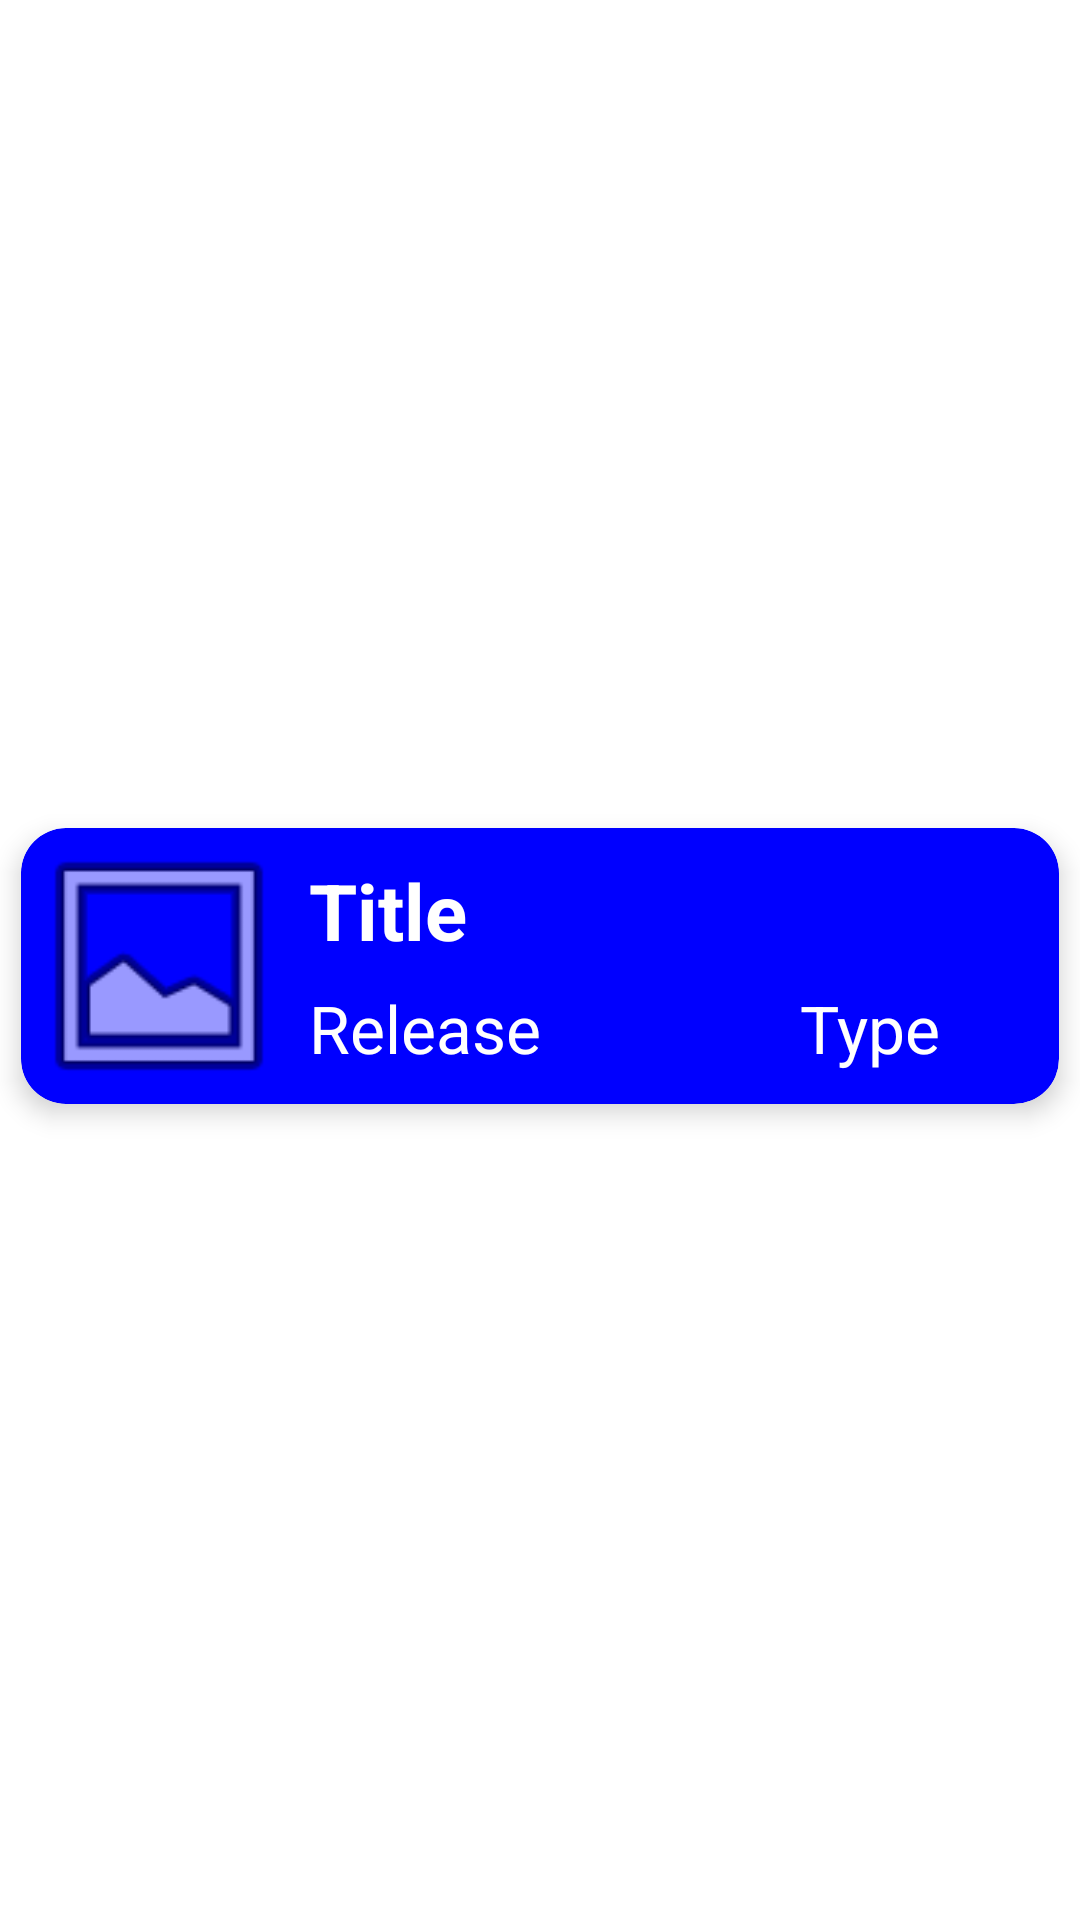

Here is an Android app screen rendered from its layout file. Give the layout XML and the strings, colors and styles it references.
<!-- AndroidManifest.xml: application theme Theme.MusicianSearch -->
<!-- res/layout/album_rv_row.xml -->
<?xml version="1.0" encoding="utf-8"?>
<androidx.constraintlayout.widget.ConstraintLayout xmlns:android="http://schemas.android.com/apk/res/android"
    xmlns:app="http://schemas.android.com/apk/res-auto"
    android:layout_width="match_parent"
    android:layout_height="wrap_content">

    <androidx.cardview.widget.CardView
        android:layout_width="match_parent"
        android:layout_height="wrap_content"
        android:layout_marginStart="7dp"
        android:layout_marginEnd="7dp"
        android:layout_marginTop="8dp"
        android:layout_marginBottom="4dp"
        app:cardBackgroundColor="@color/blue"
        app:cardCornerRadius="15dp"
        app:cardElevation="5dp"
        app:layout_constraintBottom_toBottomOf="parent"
        app:layout_constraintEnd_toEndOf="parent"
        app:layout_constraintStart_toStartOf="parent"
        app:layout_constraintTop_toTopOf="parent" >

        <androidx.constraintlayout.widget.ConstraintLayout
            android:layout_width="match_parent"
            android:layout_height="92dp">

            <ImageView
                android:id="@+id/imageViewCover"
                android:layout_width="92dp"
                android:layout_height="92dp"
                app:layout_constraintBottom_toBottomOf="parent"
                app:layout_constraintEnd_toEndOf="parent"
                app:layout_constraintHorizontal_bias="0.0"
                app:layout_constraintStart_toStartOf="parent"
                app:layout_constraintTop_toTopOf="parent"
                app:layout_constraintVertical_bias="0.0"
                app:srcCompat="@android:drawable/ic_menu_gallery"
                android:contentDescription="@string/image_desc" />

            <TextView
                android:id="@+id/textViewTitle"
                android:layout_width="0dp"
                android:layout_height="35dp"
                android:layout_marginTop="10dp"
                android:layout_marginStart="4dp"
                android:gravity="start"
                android:text="@string/album_title"
                android:textColor="@color/white"
                android:textSize="26sp"
                android:textStyle="bold"
                app:layout_constraintEnd_toEndOf="parent"
                app:layout_constraintHorizontal_bias="0.0"
                app:layout_constraintStart_toEndOf="@+id/imageViewCover"
                app:layout_constraintTop_toTopOf="parent" />

            <TextView
                android:id="@+id/textViewType"
                android:layout_width="0dp"
                android:layout_height="30dp"
                android:layout_marginStart="12dp"
                android:layout_marginBottom="10dp"
                android:layout_marginEnd="40dp"
                android:gravity="end"
                android:text="@string/album_type"
                android:textColor="@color/white"
                android:textSize="22sp"
                app:layout_constraintBottom_toBottomOf="parent"
                app:layout_constraintEnd_toEndOf="parent"
                app:layout_constraintStart_toEndOf="@+id/textViewDate" />

            <TextView
                android:id="@+id/textViewDate"
                android:layout_width="0dp"
                android:layout_height="30dp"
                android:layout_marginBottom="10dp"
                android:layout_marginStart="4dp"
                android:gravity="start"
                android:text="@string/album_release"
                android:textColor="@color/white"
                android:textSize="22sp"
                app:layout_constraintBottom_toBottomOf="parent"
                app:layout_constraintStart_toEndOf="@+id/imageViewCover" />
        </androidx.constraintlayout.widget.ConstraintLayout>
    </androidx.cardview.widget.CardView>
</androidx.constraintlayout.widget.ConstraintLayout>
<!-- resources referenced by this layout -->
<resources>
  <color name="blue">#0000FF</color>
  <color name="white">#FFFFFFFF</color>
  <string name="album_release">Release</string>
  <string name="album_title">Title</string>
  <string name="album_type">Type</string>
  <string name="image_desc">Album cover image</string>
  <style name="Theme.MusicianSearch" parent="Theme.MaterialComponents.DayNight.DarkActionBar">
          
          <item name="colorPrimary">@color/navy</item>
          <item name="colorPrimaryVariant">@color/blue</item>
          <item name="colorOnPrimary">@color/black</item>
          
          <item name="colorSecondary">@color/teal_200</item>
          <item name="colorSecondaryVariant">@color/teal_700</item>
          <item name="colorOnSecondary">@color/white</item>
          
          <item name="android:statusBarColor">?attr/colorPrimaryVariant</item>
          
      </style>
  <color name="navy">#000080</color>
  <color name="black">#FF000000</color>
  <color name="teal_200">#FF03DAC5</color>
  <color name="teal_700">#FF018786</color>
</resources>
